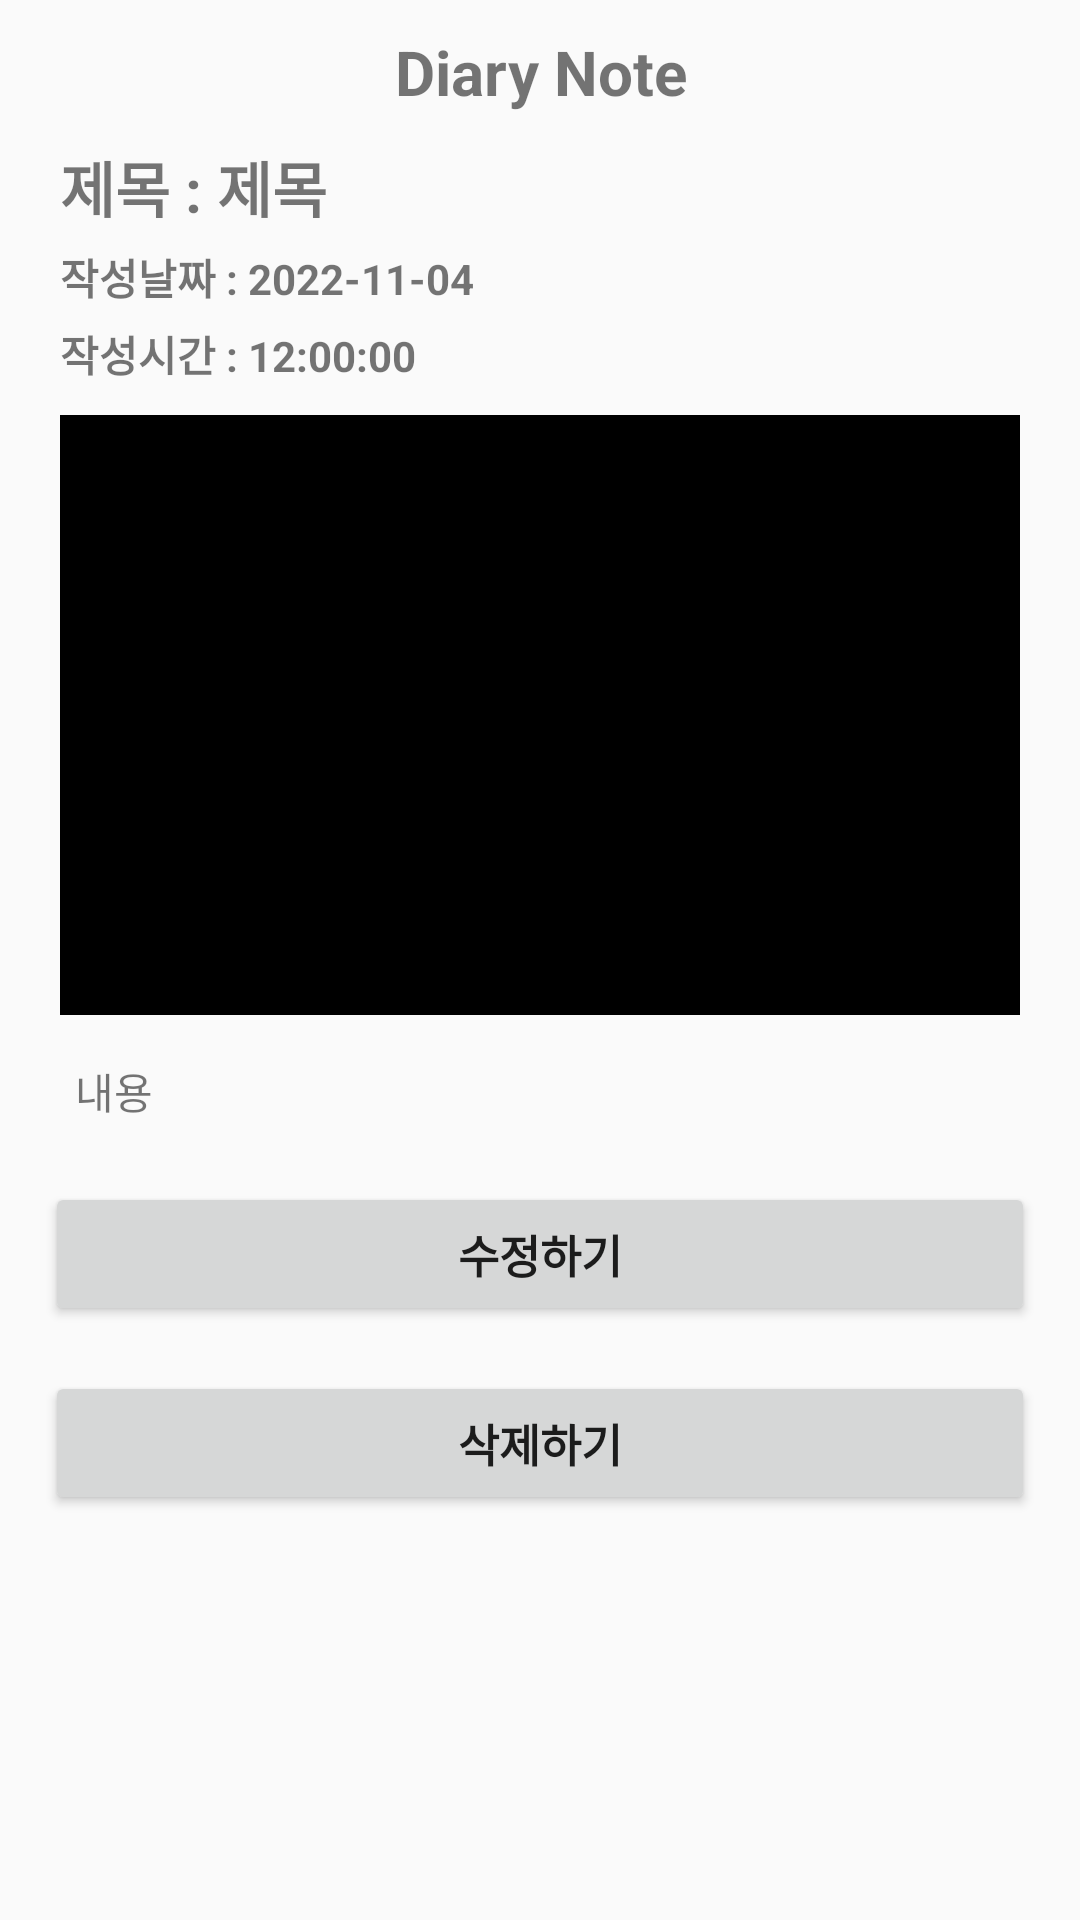

Produce the Android XML layout that renders to this screen, including the resource entries it uses.
<!-- AndroidManifest.xml: application theme Theme.AppCompat.Light.NoActionBar -->
<!-- res/layout/activity_diary.xml -->
<?xml version="1.0" encoding="utf-8"?>
<LinearLayout
    xmlns:android="http://schemas.android.com/apk/res/android"
    xmlns:app="http://schemas.android.com/apk/res-auto"
    xmlns:tools="http://schemas.android.com/tools"
    android:layout_width="match_parent"
    android:layout_height="match_parent"
    android:orientation="vertical"
    tools:context=".Diary1Activity">

    <TextView
        android:layout_width="match_parent"
        android:layout_height="wrap_content"
        android:text="Diary Note"
        android:textStyle="bold"
        android:gravity="center"
        android:textSize="10pt"
        android:layout_margin="10dp"
        android:elevation="20dp"/>

    <ScrollView
        android:layout_width="match_parent"
        android:layout_height="match_parent">
        <LinearLayout
            android:layout_width="match_parent"
            android:layout_height="wrap_content"
            android:elevation="20dp"
            android:orientation="vertical">

            <LinearLayout
                android:layout_width="match_parent"
                android:layout_height="wrap_content"
                android:layout_marginLeft="20dp"
                android:layout_marginRight="20dp">

                <TextView
                    android:layout_width="wrap_content"
                    android:layout_height="wrap_content"
                    android:textSize="20sp"
                    android:textStyle="bold"
                    android:text="제목 : " />
                <TextView
                    android:id="@+id/tv_title"
                    android:layout_width="wrap_content"
                    android:layout_height="wrap_content"
                    android:layout_weight="1"
                    android:text="제목"
                    android:textSize="20sp"
                    android:textStyle="bold" />
            </LinearLayout>
            <LinearLayout
                android:layout_width="match_parent"
                android:layout_height="wrap_content">

                <TextView
                    android:layout_width="wrap_content"
                    android:layout_height="wrap_content"
                    android:layout_marginTop="5dp"
                    android:layout_marginLeft="20dp"
                    android:textStyle="bold"
                    android:text="작성날짜 : " />

                <TextView
                    android:id="@+id/tv_date"
                    android:layout_width="wrap_content"
                    android:layout_height="wrap_content"
                    android:layout_marginTop="5dp"
                    android:textStyle="bold"
                    android:text="2022-11-04" />
            </LinearLayout>

            <LinearLayout
                android:layout_width="match_parent"
                android:layout_height="wrap_content">

                <TextView
                    android:layout_width="wrap_content"
                    android:layout_height="wrap_content"
                    android:layout_marginTop="5dp"
                    android:layout_marginLeft="20dp"
                    android:textStyle="bold"
                    android:text="작성시간 : " />

                <TextView
                    android:id="@+id/tv_time"
                    android:layout_width="wrap_content"
                    android:layout_height="wrap_content"
                    android:layout_marginTop="5dp"
                    android:textStyle="bold"
                    android:text="12:00:00" />
            </LinearLayout>

            <ImageView
                android:id="@+id/iv_photo"
                android:layout_width="match_parent"
                android:layout_height="200dp"
                android:layout_marginTop="10dp"
                android:layout_marginLeft="20dp"
                android:background="@color/black"
                android:layout_marginRight="20dp">

            </ImageView>

            <TextView
                android:id="@+id/tv_content"
                android:layout_width="match_parent"
                android:layout_height="wrap_content"
                android:layout_marginRight="20dp"
                android:layout_marginLeft="20dp"
                android:layout_marginTop="10dp"
                android:gravity="top"
                android:padding="5dp"
                android:text="내용" />

            <Button
                android:id="@+id/btn_update"
                android:layout_marginTop="15dp"
                android:layout_width="match_parent"
                android:layout_height="wrap_content"
                android:textStyle="bold"
                android:layout_gravity="center"
                android:textSize="15dp"
                android:layout_marginLeft="15dp"
                android:layout_marginRight="15dp"
                android:text="수정하기"></Button>

            <Button
                android:id="@+id/btn_delete"
                android:layout_width="match_parent"
                android:layout_height="wrap_content"
                android:textStyle="bold"
                android:layout_marginTop="15dp"
                android:layout_marginLeft="15dp"
                android:textSize="15dp"
                android:layout_marginRight="15dp"
                android:layout_gravity="center"
                android:text="삭제하기"></Button>
        </LinearLayout>
    </ScrollView>
</LinearLayout>
<!-- resources referenced by this layout -->
<resources>
  <color name="black">#FF000000</color>
</resources>
